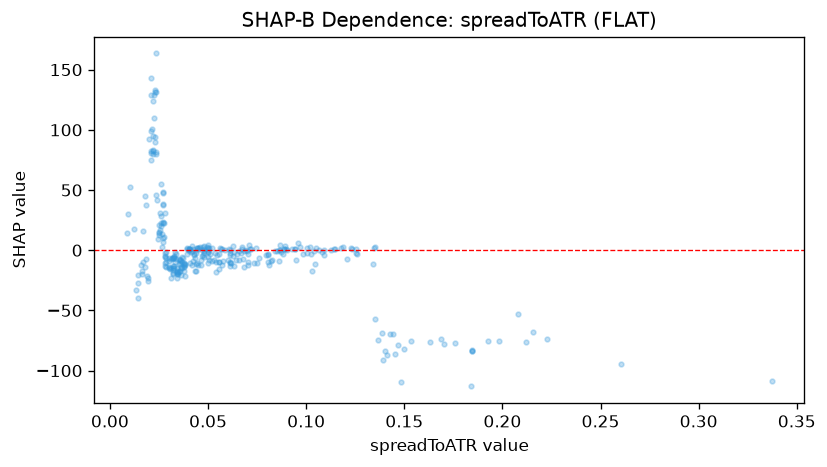

Data behind this chart, as committed beside it:
feature_value, shap_value
0.0588, 0.5283
0.061, 0.1303
0.0742, 1.821
0.0866, -0.05906
0.1533, -75.31
0.1349, 2.284
0.1038, -1.045
0.1081, -1.419
0.0898, 0.6566
0.0864, -0.004807
0.0869, 4.257
0.0885, 0.6403
0.0894, 3.425
0.096, 6.005
0.0968, 2.425
0.1065, 0.3201
0.1231, 0.6253
0.2157, -67.84
0.2077, -53.15
0.1351, -57.5
0.1175, 1.676
0.1089, -0.1276
0.1426, -69.35
0.1443, -69.23
0.1484, -109.8
0.1451, -86.46
0.1187, 2.749
0.1147, 1.241
0.1702, -78.18
0.1846, -83.89
0.1686, -73.98
0.1759, -77.03
0.1632, -76.44
0.1985, -75.71
0.2118, -76.28
0.2229, -73.86
0.0511, -3.081
0.123, 1.782
0.1048, 2.121
0.1347, 1.76
0.1002, 1.522
0.1496, -82.06
0.0613, -12.71
0.0617, -10.7
0.1366, -74.24
0.1338, -11.55
0.1843, -84.08
0.1841, -113.1
0.1927, -75.79
0.1385, -69.09
0.1256, -2.077
0.1253, 1.225
0.14, -84.13
0.0807, -9.586
0.1258, -2.897
0.0711, 4.132
0.0793, -4.284
0.093, 1.399
0.1845, -83.12
0.1023, -3.142
... 260 more rows
